The GitHub repository Gio1709/paddy_300m_new contains a labelled image folder "paddy" with 3 categories: Jawa, Kalimantan, Sumatra. Examples follow, each with its label.

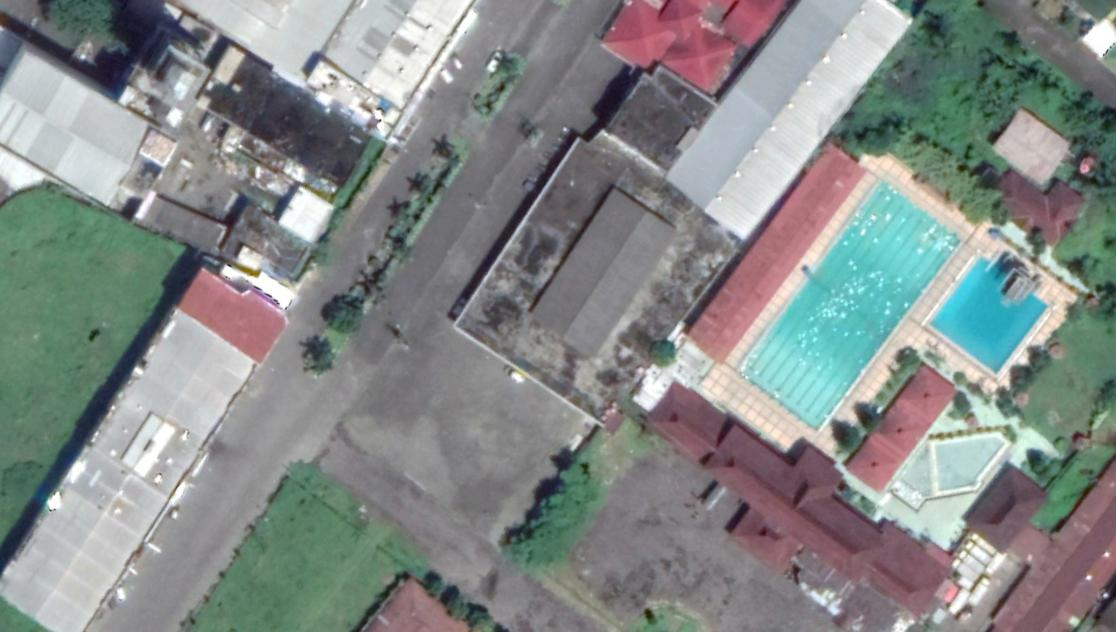
Label: Jawa

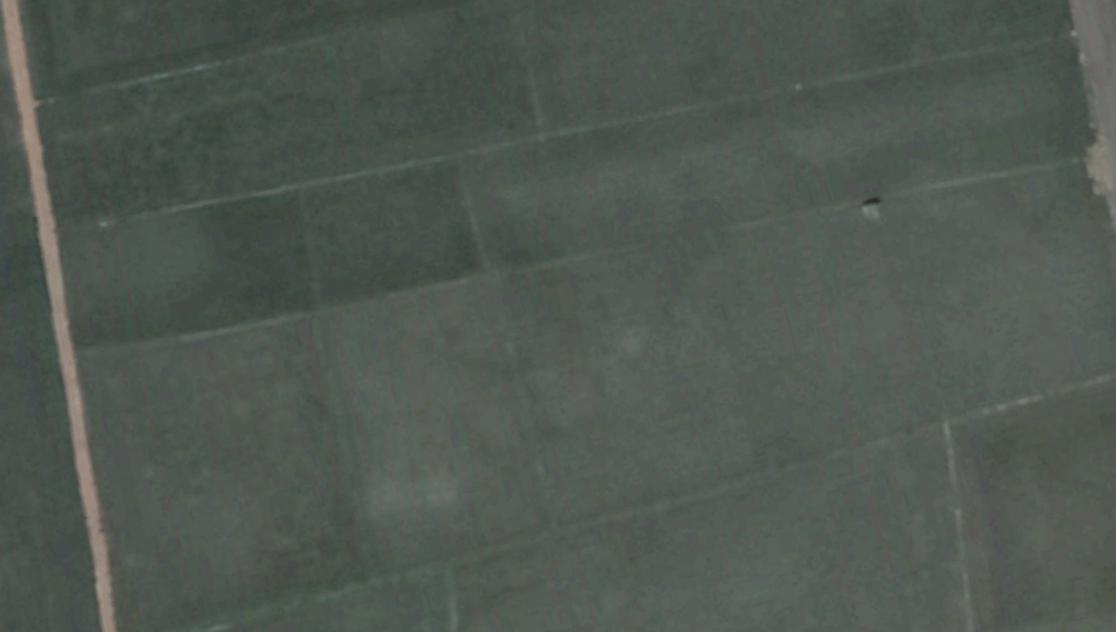
Label: Kalimantan

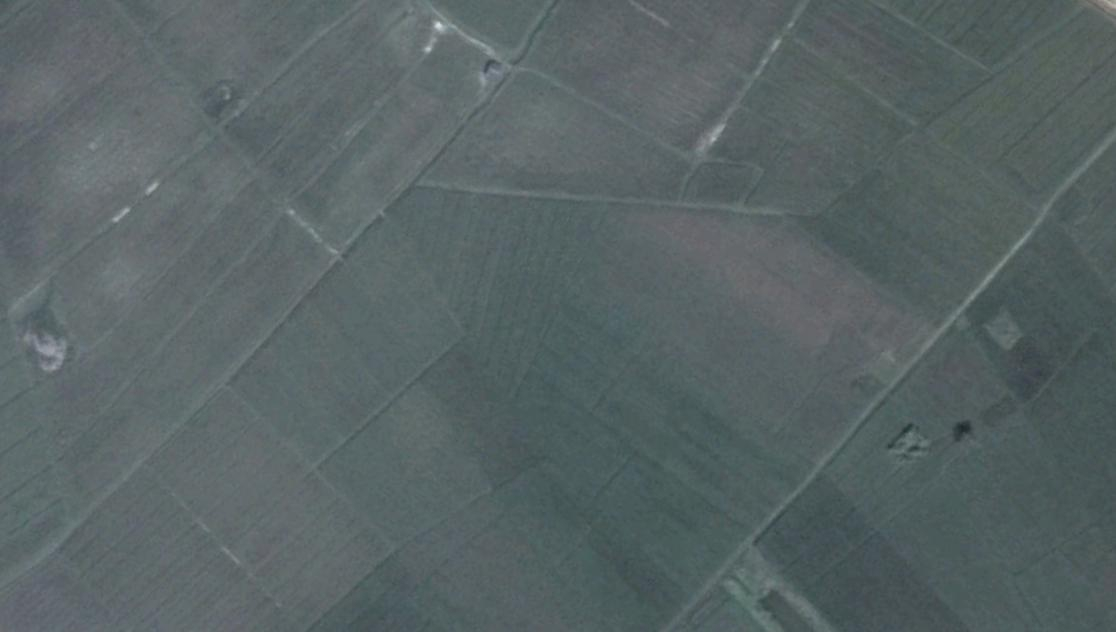
Label: Sumatra

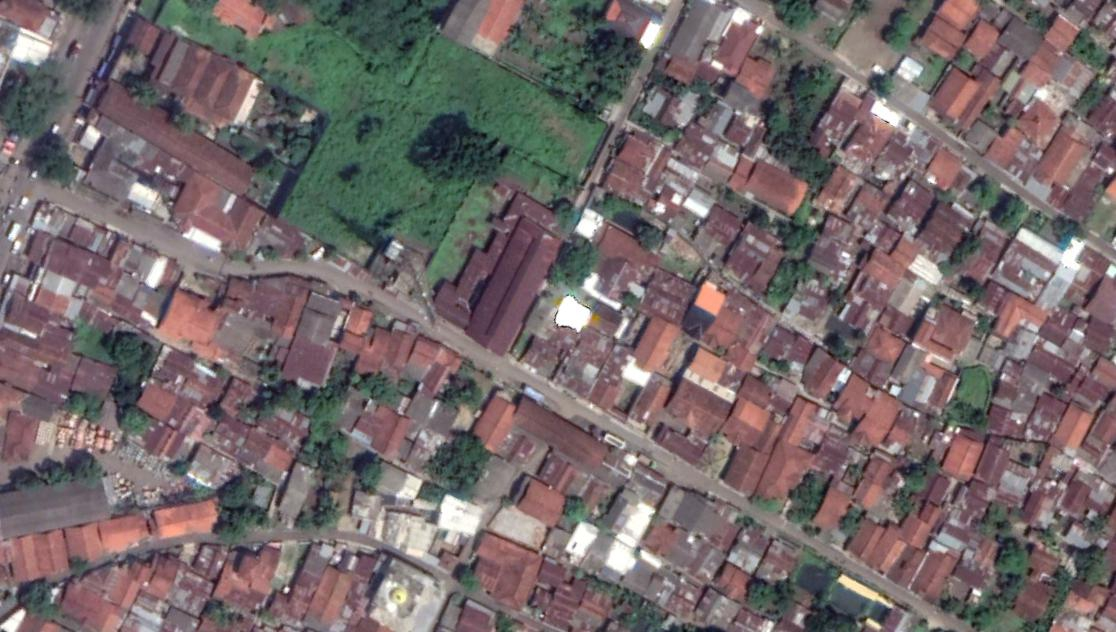
Label: Jawa

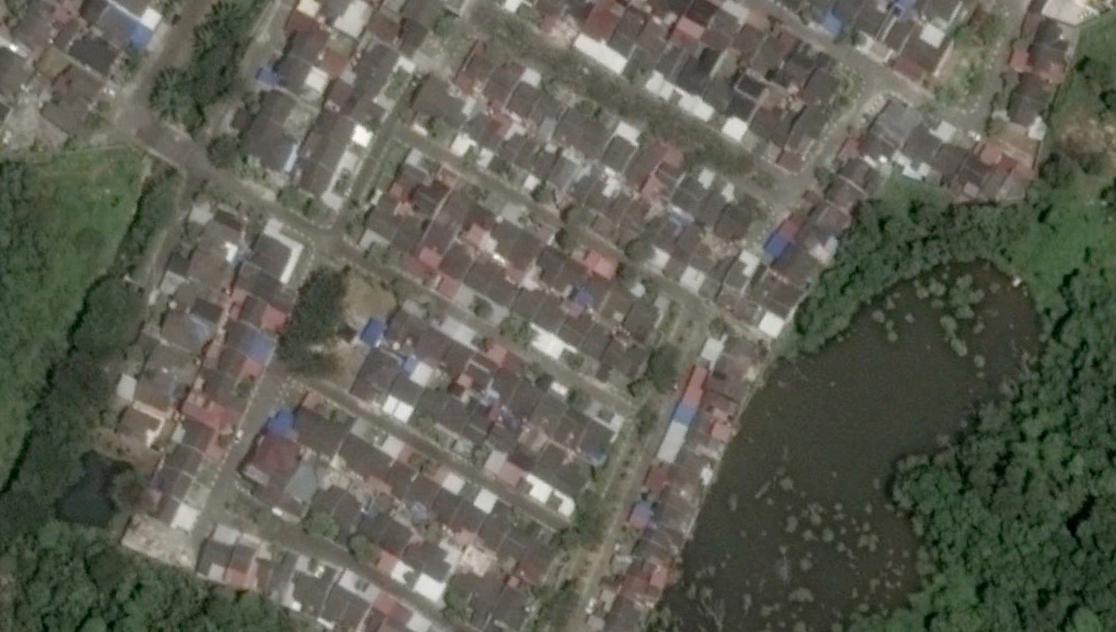
Label: Kalimantan

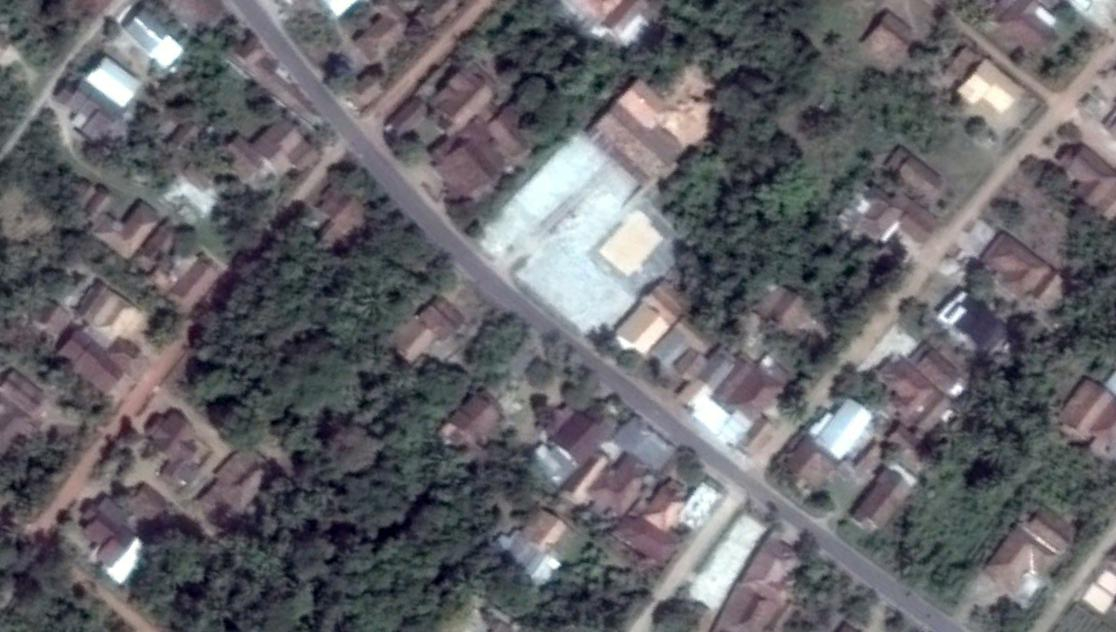
Label: Sumatra
